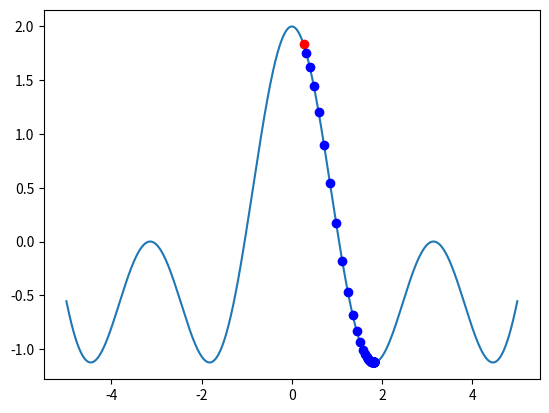

Generate this figure with matplotlib:
import numpy as np
import matplotlib.pyplot as plt

# dibujamos una funcion cualquiera en un grafico por ejemplo f(x)= cos(x) + cos(2x)
resol=1000
x=np.linspace(-5,5,resol)
f=lambda _x: np.cos(_x)+np.cos(2*_x)
plt.plot(x,f(x))
#-----------------------------------------------
# "Tiramos" una bolita en algun punto x,f(x)  de esa grafica 

bolita=np.random.rand(1)*10-5
plt.plot(bolita,f(bolita),'o',c='red')
#------------------------------------------------

h=0.001		# h vendria a ser la diferencial (delta) de x para calcular la derivada 
lr=0.05		# radio de aprendizaje: determina cuan "grande" es el paso hacia abajo en la curva

for i in range(60):				
	
	deriv=(f(bolita+h)-f(bolita))/h  	#calculamos la derivada de f(x) en el punto "bolita". Es decir, 
						#la pendiente de la recta tangente que pasa por ese punto de la curva					
	bolita-=deriv*lr			#damos un paso (deriv*lr) hacia donde la pendiente disminuye
	plt.plot(bolita,f(bolita),'o',c='blue')
	
print(f'la bolita bajó hasta la posicion {f(bolita)}')
plt.show()
